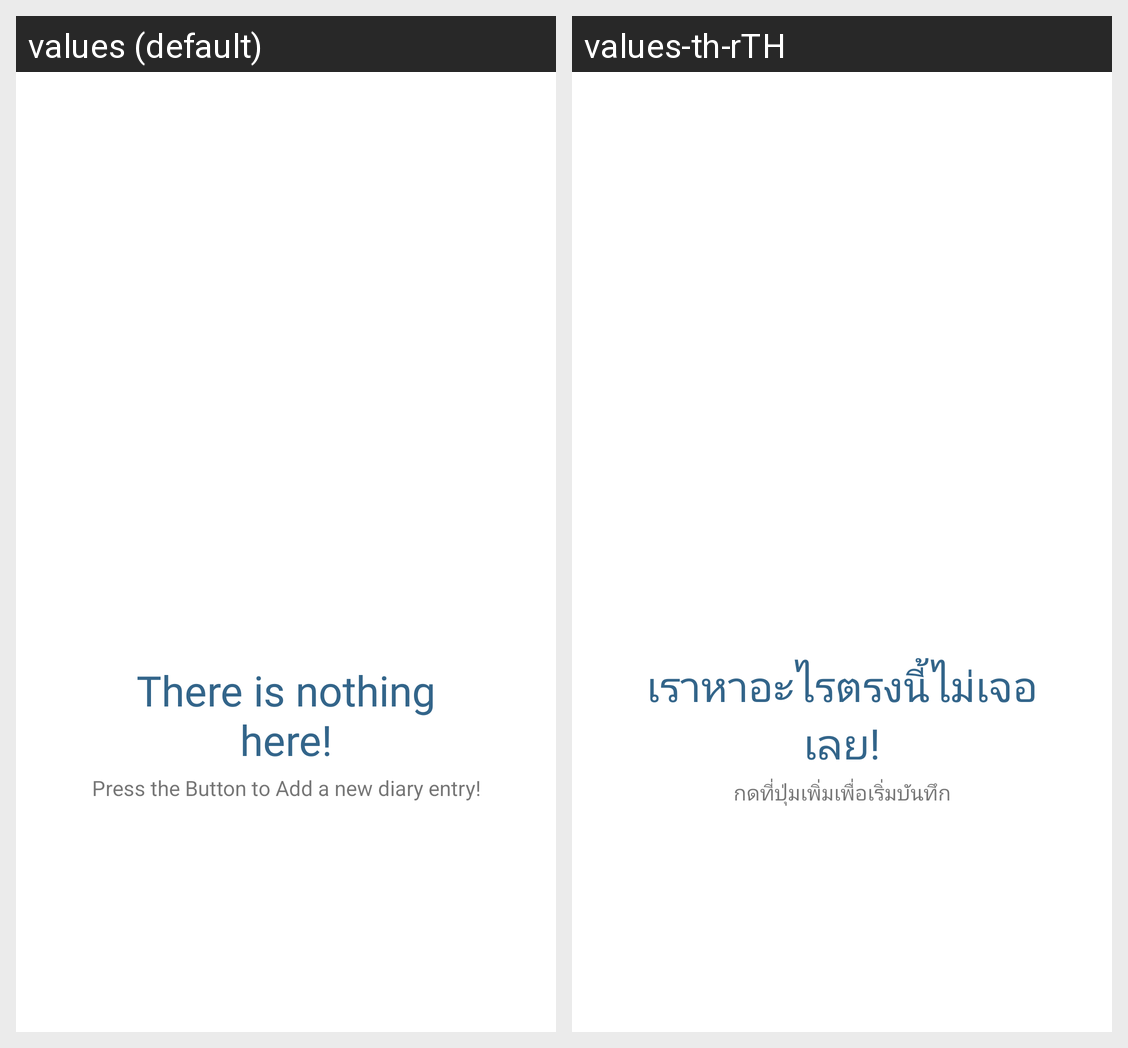

This grid shows one Android layout under two languages. Give, for every string resource on the screen, its name, the default text and each shown locale's text.
Android screen res/layout/state_empty_diary_list.xml rendered under 2 locales, left to right: values (default), values-th-rTH. Device: Nexus 5 (rendered at 1080×1920; each locale shown at half size, 540×960, under a caption strip naming it); theme Diaryly.
Strings drawn on this screen, with the default value and each locale's value (text and hints the layout hard-codes, and strings that could not be matched under every locale, appear in the picture but are not listed):

empty_state_title
  values: There is nothing here!
  values-th-rTH: เราหาอะไรตรงนี้ไม่เจอเลย!

empty_state_subtitle
  values: Press the Button to Add a new diary entry!
  values-th-rTH: กดที่ปุ่มเพิ่มเพื่อเริ่มบันทึก
